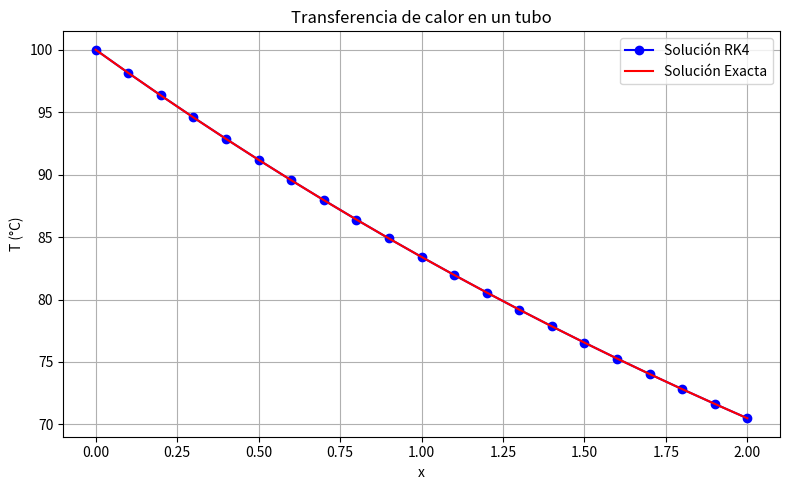
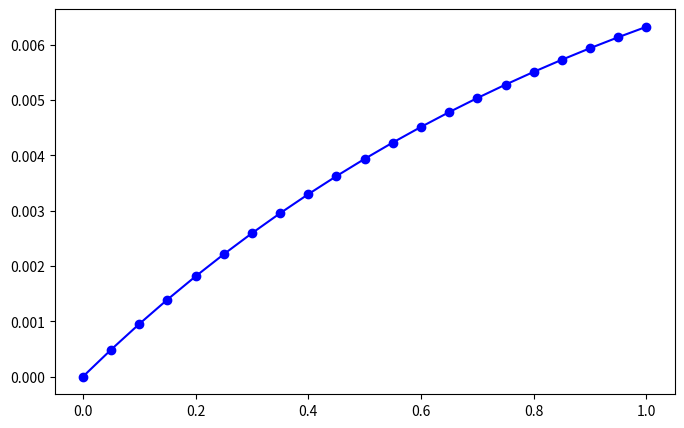

The script that saved these images, in order: (Note: this script raises an exception after producing the figures.)
# -*- coding: utf-8 -*-
"""Tarea 6.2. Método de Runge-Kutta_Métodos numéricosipynb

Automatically generated by Colab.

Original file is located at
    https://colab.research.google.com/<link-removed>

**Ejercicio 1**
"""

import numpy as np
import matplotlib.pyplot as plt

# Definición de la ecuación diferencial: dT/dx = -0.25(T - 25)
def f(x, T):
    return -0.25 * (T - 25)

# Método de Runge-Kutta de cuarto orden con impresión de valores
def runge_kutta_4(f, x0, y0, x_end, h):
    x_vals = [x0]
    y_vals = [y0]

    x = x0
    y = y0

    # Encabezado de la tabla
    print(f"{'x':>10} {'T_aproximado':>15}")
    print(f"{x:10.4f} {y:15.6f}")

    while x < x_end:
        k1 = f(x, y)
        k2 = f(x + h/2, y + h/2 * k1)
        k3 = f(x + h/2, y + h/2 * k2)
        k4 = f(x + h, y + h * k3)

        y += h * (k1 + 2*k2 + 2*k3 + k4) / 6
        x += h

        x_vals.append(x)
        y_vals.append(y)

        print(f"{x:10.4f} {y:15.6f}")

    return x_vals, y_vals

# Parámetros iniciales
x0 = 0
T0 = 100  # Temperatura inicial
x_end = 2
h = 0.1

# Llamada al método de Runge-Kutta
x_vals, T_vals = runge_kutta_4(f, x0, T0, x_end, h)

# Solución exacta
T_exacta = [25 + 75 * np.exp(-0.25 * x) for x in x_vals]

# Graficar la solución
plt.figure(figsize=(8,5))
plt.plot(x_vals, T_vals, 'bo-', label="Solución RK4")
plt.plot(x_vals, T_exacta, 'r-', label="Solución Exacta")
plt.xlabel("x")
plt.ylabel("T (°C)")
plt.title("Transferencia de calor en un tubo")
plt.grid(True)
plt.legend()
plt.tight_layout()
plt.savefig("temperatura_runge_kutta.png")
plt.show()

"""**Ejercicio 2**"""

import numpy as np
import matplotlib.pyplot as plt

# Definimos la ecuación diferencial: dq/dt = (V - q/C) / R
def f(t, q, V=10, R=1000, C=0.001):
    return (V - q/C) / R

# Método de Runge-Kutta de 4to orden con impresión de valores
def runge_kutta_4(f, t0, q0, t_end, h):
    t_vals = [t0]
    q_vals = [q0]

    t = t0
    q = q0

    # Encabezado de la tabla
    print(f"{'t':>10} {'q_aproximado':>15}")
    print(f"{t:10.4f} {q:15.6f}")

    while t < t_end:
        k1 = f(t, q)
        k2 = f(t + h/2, q + h/2 * k1)
        k3 = f(t + h/2, q + h/2 * k2)
        k4 = f(t + h, q + h * k3)

        q += h * (k1 + 2*k2 + 2*k3 + k4) / 6
        t += h

        t_vals.append(t)
        q_vals.append(q)

        print(f"{t:10.4f} {q:15.6f}")

    return np.array(t_vals), np.array(q_vals)

# Parámetros iniciales
t0 = 0
q0 = 0  # Carga inicial
t_end = 1
h = 0.05

# Llamada al método de Runge-Kutta
t_vals, q_vals = runge_kutta_4(f, t0, q0, t_end, h)

# Graficar la solución
plt.figure(figsize=(8,5))
plt.plot(t_vals, q_vals, 'bo-', label="Solución RK4")
plt.plot(t_vals, q_exacta, 'r-', label="Solución Exacta")
plt.xlabel("t")
plt.ylabel("q (Carga)")
plt.title("Carga de un capacitor en un circuito RC")
plt.grid(True)
plt.legend()
plt.tight_layout()
plt.savefig("carga_capacitor_rk4.png")
plt.show()

"""**Ejercicio 3**"""

import numpy as np
import matplotlib.pyplot as plt

# Definimos el sistema de ecuaciones
def f(t, y):
    y1, y2 = y
    dy1_dt = y2
    dy2_dt = -2*y2 - 5*y1
    return np.array([dy1_dt, dy2_dt], dtype=np.float64)  # Asegurar tipo float64

# Implementamos el método de Runge-Kutta de 4to orden
def runge_kutta_4(f, t0, y0, t_end, h):
    t_vals = [t0]
    y_vals = [y0.astype(np.float64)]  # Asegurar tipo float64 en la inicialización

    t = t0
    y = y0.astype(np.float64)  # Convertir y a float64

    print(f"{'t':>10} {'y1':>15} {'y2':>15}")
    print(f"{t:10.4f} {y[0]:15.6f} {y[1]:15.6f}")

    while t < t_end:
        k1 = f(t, y)
        k2 = f(t + h/2, y + h/2 * k1)
        k3 = f(t + h/2, y + h/2 * k2)
        k4 = f(t + h, y + h * k3)

        y += h * (k1 + 2*k2 + 2*k3 + k4) / 6
        t += h

        t_vals.append(t)
        y_vals.append(y.copy())

        print(f"{t:10.4f} {y[0]:15.6f} {y[1]:15.6f}")

    return np.array(t_vals), np.array(y_vals)

# Condiciones iniciales
t0 = 0
y0 = np.array([1.0, 0.0], dtype=np.float64)  # Convertir a float64
t_end = 5
h = 0.1

# Resolvemos con Runge-Kutta
t_vals, y_vals = runge_kutta_4(f, t0, y0, t_end, h)

# Graficamos la solución
plt.figure(figsize=(8,5))
plt.plot(t_vals, y_vals[:,0], 'bo-', label="Posición (y1)")
plt.plot(t_vals, y_vals[:,1], 'ro-', label="Velocidad (y2)")
plt.xlabel("t")
plt.ylabel("y1 (Posición)_y2 (Velocidad)")
plt.title("Movimiento de un resorte amortiguado")
plt.grid(True)
plt.legend()
plt.tight_layout()
plt.savefig("resorte_amortiguado.png")
plt.show()